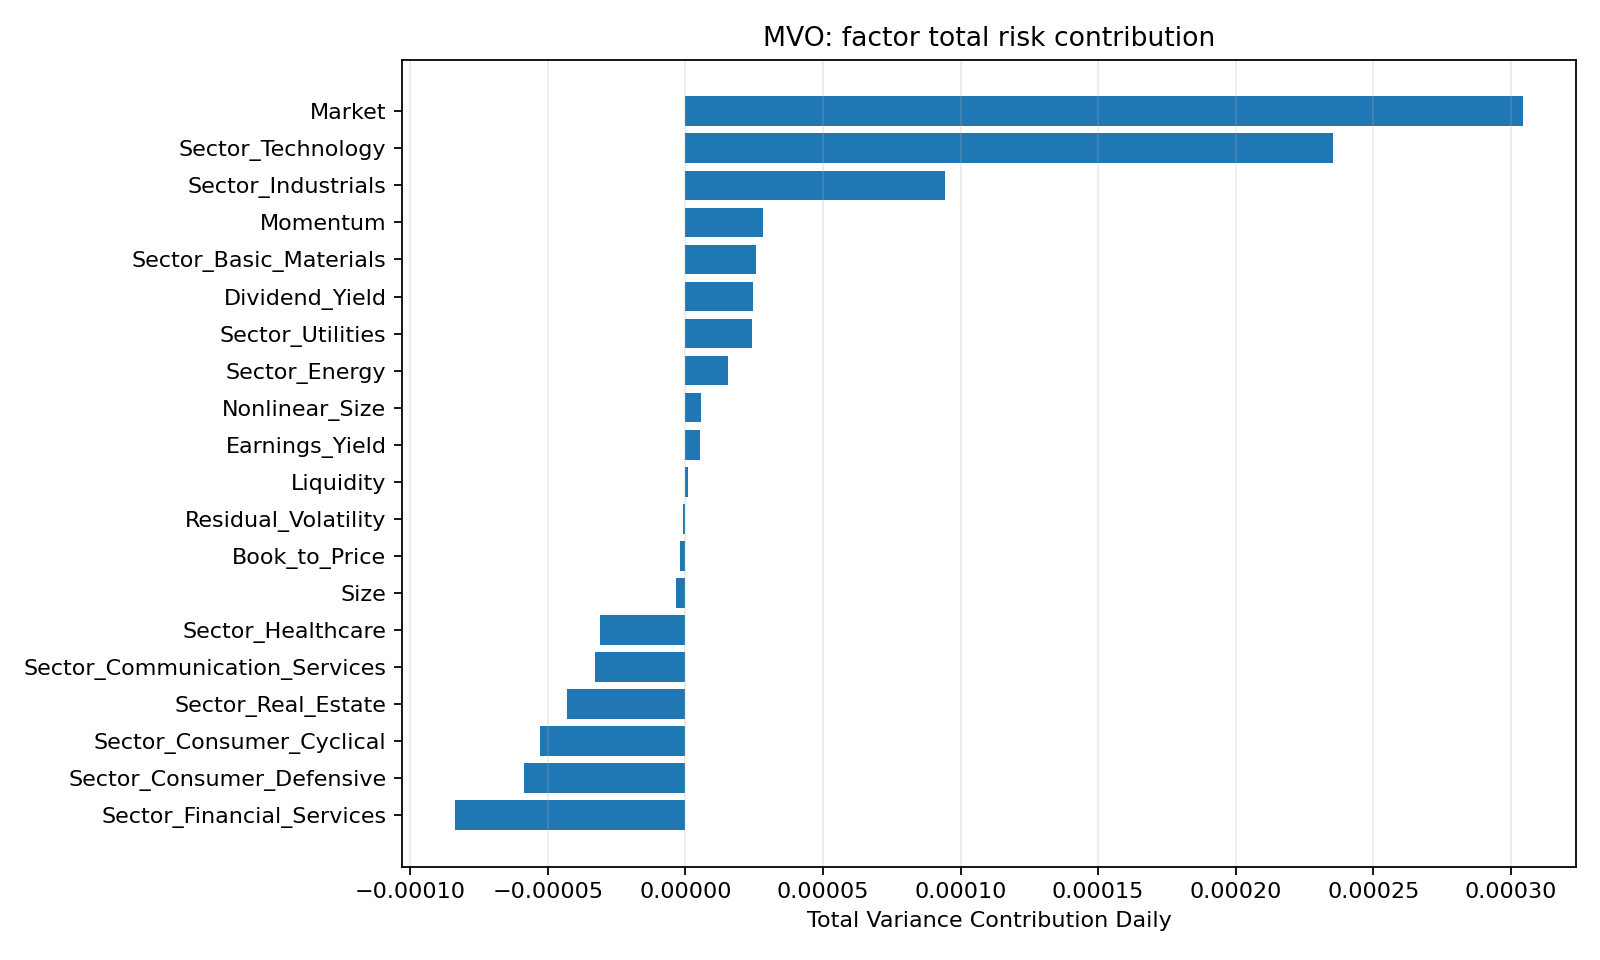

The file beside this chart, header and first rows:
Factor, Total Variance Contribution Daily, Total Variance Contribution Pct
Market, 0.0003042, 0.5959
Sector_Basic_Materials, 2.5659279282859086e-05, 0.05026
Sector_Communication_Services, -3.2971993301110295e-05, -0.06458
Sector_Consumer_Cyclical, -5.2901953242008474e-05, -0.1036
Sector_Consumer_Defensive, -5.874628261583268e-05, -0.1151
Sector_Energy, 1.5333975581661575e-05, 0.03004
Sector_Financial_Services, -8.360350861184291e-05, -0.1638
Sector_Healthcare, -3.0998508665289214e-05, -0.06072
Sector_Industrials, 9.448630355018777e-05, 0.1851
Sector_Real_Estate, -4.285948249225351e-05, -0.08395
Sector_Technology, 0.0002352, 0.4607
Sector_Utilities, 2.421939860309544e-05, 0.04744
Size, -3.4712498673441766e-06, -0.006799
Nonlinear_Size, 5.621527243730348e-06, 0.01101
Momentum, 2.8342332486705683e-05, 0.05552
Residual_Volatility, -7.864369664067614e-07, -0.00154
Liquidity, 8.871436519880022e-07, 0.001738
Book_to_Price, -2.0690799626824267e-06, -0.004053
Earnings_Yield, 5.324277279692568e-06, 0.01043
Leverage, 2.7043424043806495e-07, 0.0005297
Dividend_Yield, 2.44157269719504e-05, 0.04782
